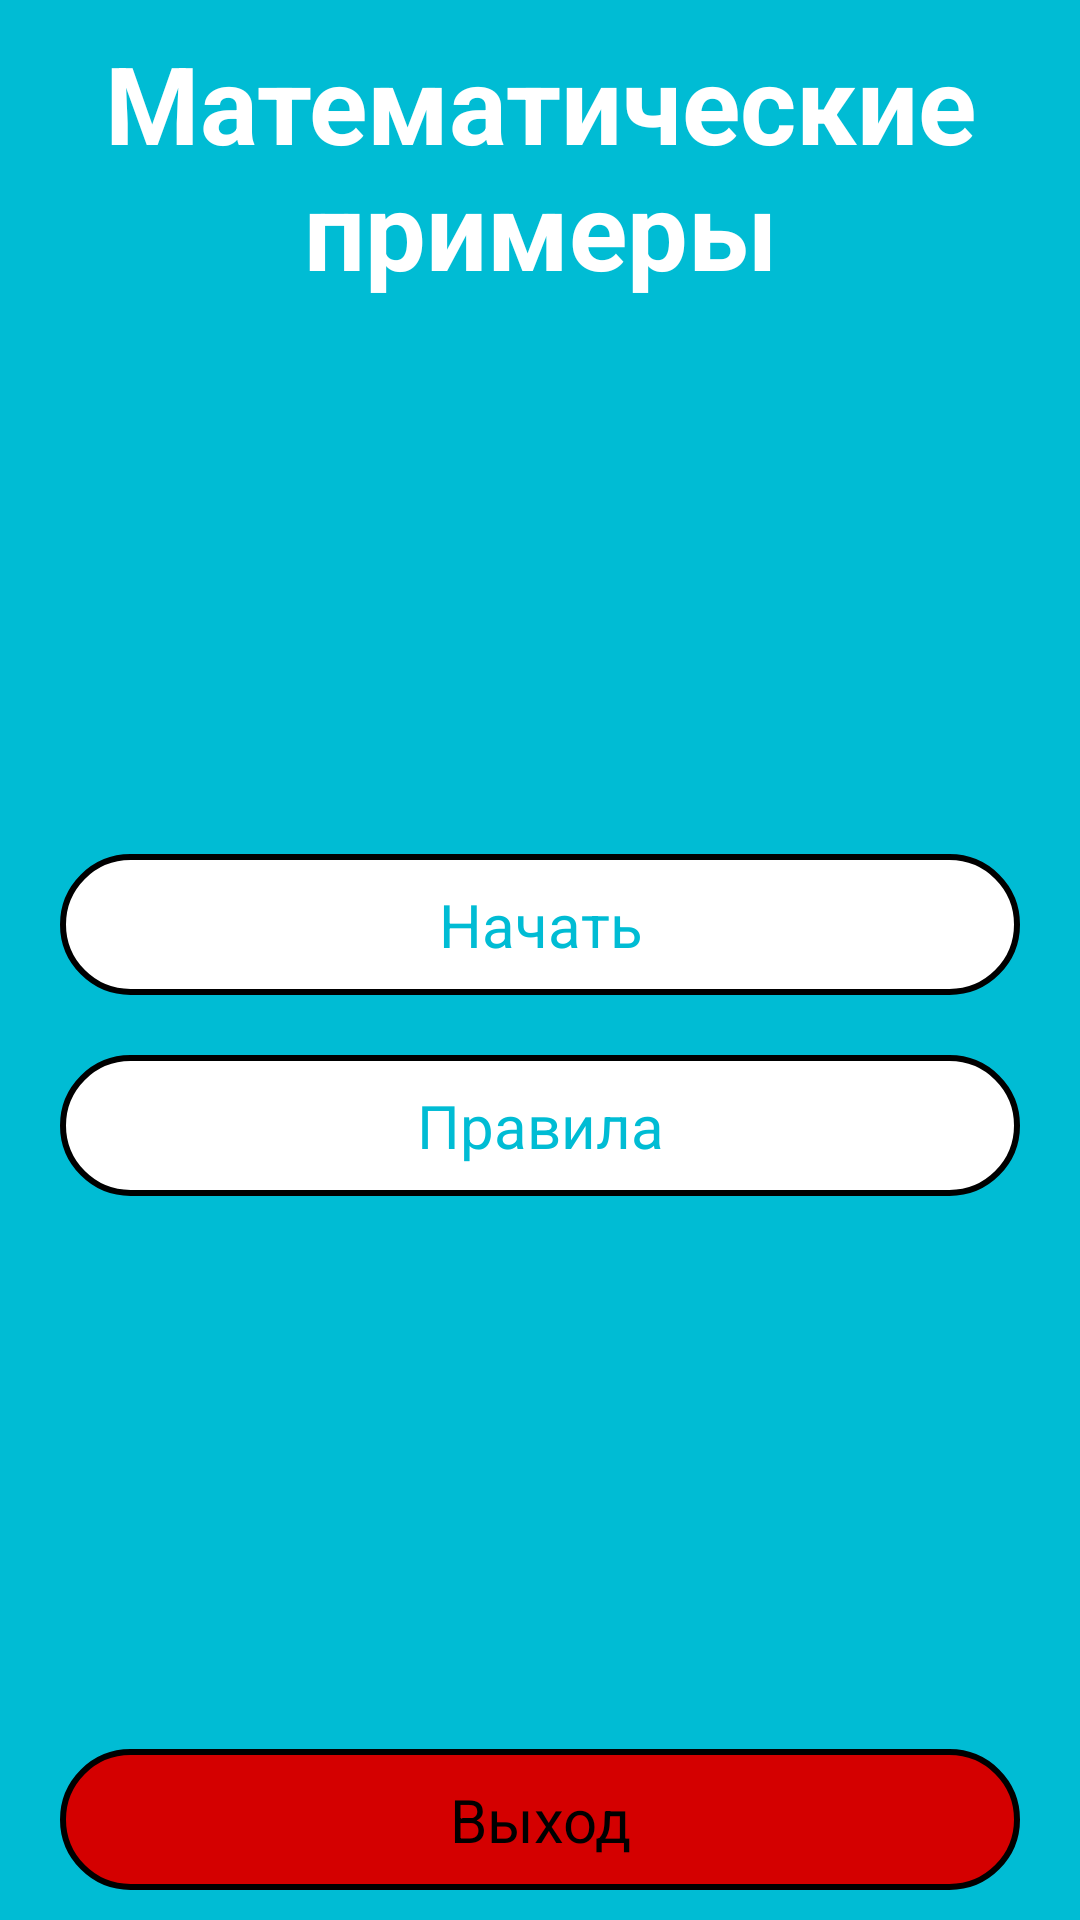

This screen was rendered from an Android layout file. Write that file and the resources it references.
<!-- AndroidManifest.xml: application theme Theme.MathematicalExamples -->
<!-- res/layout/activity_main.xml -->
<?xml version="1.0" encoding="utf-8"?>
<RelativeLayout xmlns:android="http://schemas.android.com/apk/res/android"
    xmlns:app="http://schemas.android.com/apk/res-auto"
    xmlns:tools="http://schemas.android.com/tools"
    android:layout_width="match_parent"
    android:layout_height="match_parent"
    tools:context=".MainActivity"
    android:background="@color/bacground"
    >
    <TextView
       android:id="@+id/textMainAct"
        android:layout_width="match_parent"
        android:layout_height="wrap_content"
        android:text="@string/app_name"
        android:textColor="@color/white"
        android:gravity="center"
        android:layout_margin="10dp"
        android:textSize="36sp"
        android:textStyle="bold"
        />

    <LinearLayout
        android:layout_width="match_parent"
        android:layout_height="match_parent"
        android:orientation="vertical"
        android:gravity="center"
        android:layout_below="@+id/textMainAct"
        android:layout_above="@+id/btnMainAct3">

        <TextView
            android:id="@+id/btnMainAct1"
            android:layout_width="match_parent"
            android:layout_height="wrap_content"
            android:layout_marginHorizontal="20dp"
            android:layout_marginVertical="10dp"
            android:background="@drawable/btn"
            android:gravity="center"
            android:onClick="btnMainAct1"
            android:padding="10dp"
            android:text="@string/startBTN"
            android:textColor="@color/bacground"
            android:textSize="20sp" />

        <TextView
            android:id="@+id/btnMainAct2"
            android:layout_width="match_parent"
            android:layout_height="wrap_content"
            android:layout_marginHorizontal="20dp"
            android:layout_marginVertical="10dp"
            android:background="@drawable/btn"
            android:gravity="center"
            android:onClick="btnMainAct2"
            android:padding="10dp"
            android:text="@string/rulesBTN"
            android:textColor="@color/bacground"
            android:textSize="20sp" />
    </LinearLayout>

    <TextView
        android:id="@+id/btnMainAct3"
        android:layout_width="match_parent"
        android:layout_height="wrap_content"
        android:layout_alignParentBottom="true"
        android:layout_marginHorizontal="20dp"
        android:layout_marginVertical="10dp"
        android:background="@drawable/btn_exit"
        android:gravity="center"
        android:onClick="btnMainAct3"
        android:padding="10dp"
        android:text="@string/exitBTN"
        android:textColor="@color/black"
        android:textSize="20sp" />

</RelativeLayout>
<!-- resources referenced by this layout -->
<resources>
  <color name="bacground">#00BCD4</color>
  <color name="black">#FF000000</color>
  <color name="white">#FFFFFFFF</color>
  <!-- drawable btn (drawable) -->
  <?xml version="1.0" encoding="utf-8"?>
  <shape xmlns:android="http://schemas.android.com/apk/res/android">
      <solid
          android:color="@color/white"/>
      <stroke
          android:color="@color/black"
          android:width="2dp"/>
  
      <corners
          android:radius="25dp"/>
  
  </shape>
  <!-- drawable btn_exit (drawable) -->
  <?xml version="1.0" encoding="utf-8"?>
  <shape xmlns:android="http://schemas.android.com/apk/res/android">
      <solid
          android:color="@color/exit_color"/>
      <stroke
          android:color="@color/black"
          android:width="2dp"/>
  
      <corners
          android:radius="25dp"/>
  
  </shape>
  <string name="app_name">Математические примеры</string>
  <string name="exitBTN">Выход</string>
  <string name="rulesBTN">Правила</string>
  <string name="startBTN">Начать</string>
  <style name="Theme.MathematicalExamples" parent="Theme.MaterialComponents.DayNight.NoActionBar">
          
          <item name="colorPrimary">@color/purple_500</item>
          <item name="colorPrimaryVariant">@color/purple_700</item>
          <item name="colorOnPrimary">@color/white</item>
          
          <item name="colorSecondary">@color/teal_200</item>
          <item name="colorSecondaryVariant">@color/teal_700</item>
          <item name="colorOnSecondary">@color/black</item>
          
          <item name="android:statusBarColor" tools:targetApi="l">?attr/colorPrimaryVariant</item>
          
          <item name="android:windowFullscreen">true</item>
      </style>
  <color name="exit_color">#D40000</color>
  <color name="purple_500">#FF6200EE</color>
  <color name="purple_700">#FF3700B3</color>
  <color name="teal_200">#FF03DAC5</color>
  <color name="teal_700">#FF018786</color>
</resources>
